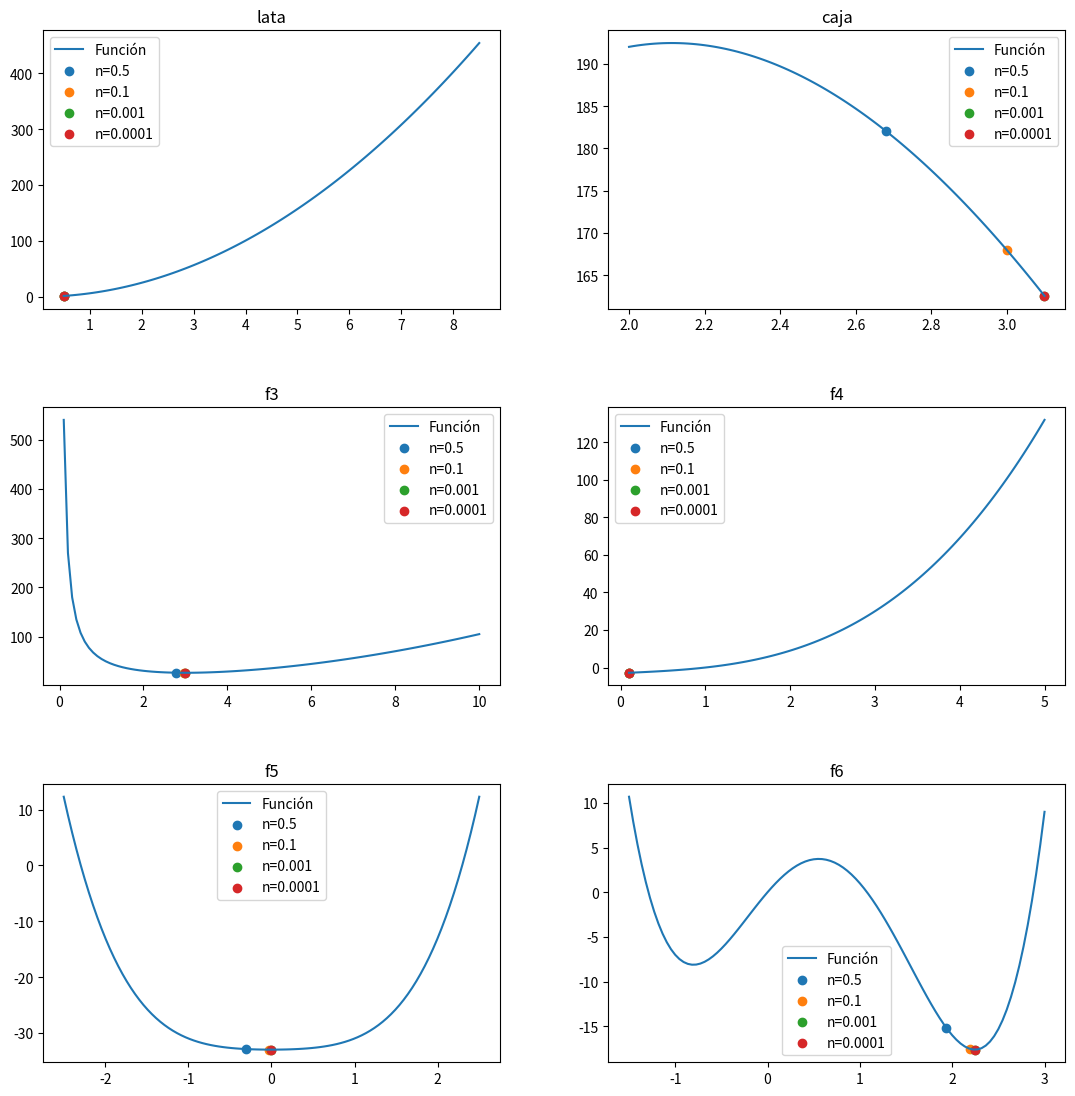

Write the Python code that produced this figure.
import numpy as np 

import matplotlib.pyplot as plt
#imprimir intervalo

def f_lata(x):
    return 2 * np.pi * (x**2)
latax_a=0.5
latax_b=8.5

def f_caja(x):
    return (20- 2*x) * (10- 2*x) * x
cajax_a= 2
cajax_b=3.1

#----------------------------------------------------------
def f3(x):
    return (x**2) + 54/x
f3a=0.1
f3b=10

def f4(x):
    return (x**3) + 2 * x - 3
f4a=0.1
f4b=5

def f5(x):
    return (x**4) + (x**2) - 33
f5a=-2.5
f5b=2.5

def f6(x):
    return 3 * (x**4) - 8 * (x**3) - 6 * (x**2) + 12 * x
f6a=-1.5
f6b=3

def golden(a, b, e,funcion):
    
    golden = 0.618
    inv_golden = 1 - golden

    x1 = a + inv_golden * (b - a)
    x2 = a + golden * (b - a)

    f_x1 = funcion(x1)
    f_x2 = funcion(x2)

    while b - a > e:
        
        if f_x1 < f_x2:
            b = x2
            x2 = x1
            x1 = a + inv_golden * (b - a)
            f_x2 = f_x1
            f_x1 = funcion(x1)
        else:
            a = x1
            x1 = x2
            x2 = a + golden * (b - a)
            f_x1 = f_x2
            f_x2 = funcion(x2)

    return (a, b)


n_valores= [0.5, 0.1, 0.001, 0.0001]
funciones = [(f_lata, 'lata', latax_a, latax_b), (f_caja, 'caja', cajax_a, cajax_b),
             (f3, 'f3', f3a, f3b), (f4, 'f4', f4a, f4b),
             (f5, 'f5', f5a, f5b), (f6, 'f6', f6a, f6b)]


fig, axs = plt.subplots(3, 2, figsize=(12, 12))
fig.tight_layout(pad=5.0)

#graficar

for i, (f, title, a, b) in enumerate(funciones ):
    row = i // 2
    col = i % 2

    x_values = np.linspace(a, b, 100)
    y_values = f(x_values)

    axs[row, col].plot(x_values, y_values, label='Función')
    axs[row, col].set_title(title)

    for n in n_valores:
        a, b = golden(a, b, n, f)  
        axs[row, col].scatter(a, f(a), label=f'n={n}') 

    axs[row, col].legend()
plt.show()


plt.show()
